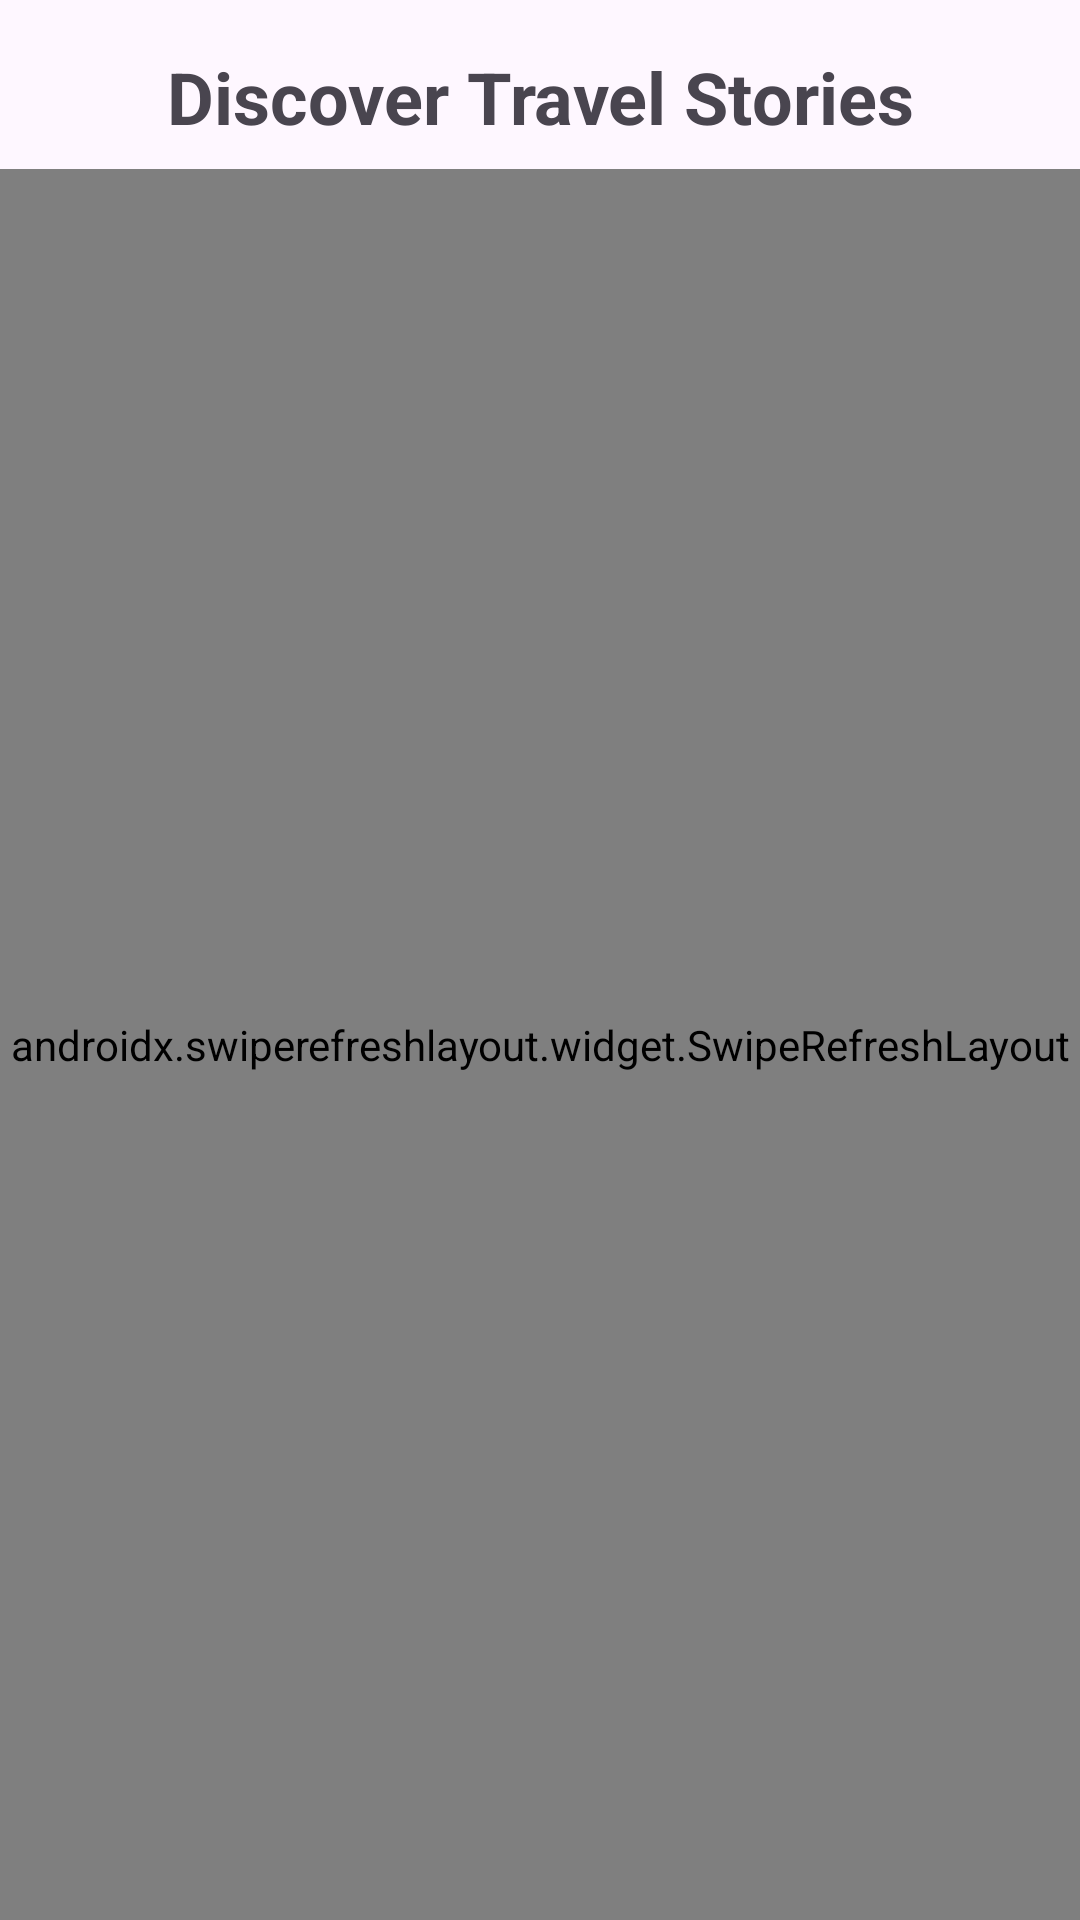

Layout XML and referenced resources for this Android screen:
<!-- AndroidManifest.xml: application theme Theme.Travelog -->
<!-- res/layout/fragment_feed.xml -->
<?xml version="1.0" encoding="utf-8"?>
<androidx.constraintlayout.widget.ConstraintLayout xmlns:android="http://schemas.android.com/apk/res/android"
    xmlns:app="http://schemas.android.com/apk/res-auto"
    xmlns:tools="http://schemas.android.com/tools"
    android:layout_width="match_parent"
    android:layout_height="match_parent"
    tools:context=".ui.feed.FeedFragment">

    <TextView
        android:id="@+id/offline_bar"
        android:layout_width="0dp"
        android:layout_height="wrap_content"
        android:background="@color/app_blue"
        android:padding="8dp"
        android:text="You're offline. Data shown from local storage."
        android:textAlignment="center"
        android:textColor="@android:color/white"
        android:visibility="gone"
        app:layout_constraintEnd_toEndOf="parent"
        app:layout_constraintStart_toStartOf="parent"
        app:layout_constraintTop_toTopOf="parent" />

    <TextView
        android:id="@+id/title_text"
        android:layout_width="wrap_content"
        android:layout_height="wrap_content"
        android:layout_marginTop="16dp"
        android:text="Discover Travel Stories"
        android:textSize="24sp"
        android:textStyle="bold"
        android:textAlignment="center"
        app:layout_constraintEnd_toEndOf="parent"
        app:layout_constraintStart_toStartOf="parent"
        app:layout_constraintTop_toBottomOf="@id/offline_bar" />

    <androidx.swiperefreshlayout.widget.SwipeRefreshLayout
        android:id="@+id/swipe_refresh_layout"
        android:layout_width="0dp"
        android:layout_height="0dp"
        android:layout_marginTop="8dp"
        app:layout_constraintBottom_toBottomOf="parent"
        app:layout_constraintEnd_toEndOf="parent"
        app:layout_constraintStart_toStartOf="parent"
        app:layout_constraintTop_toBottomOf="@id/title_text">

        <androidx.recyclerview.widget.RecyclerView
            android:id="@+id/posts_recycler_view"
            android:layout_width="match_parent"
            android:layout_height="match_parent"
            tools:listitem="@layout/item_post" />

    </androidx.swiperefreshlayout.widget.SwipeRefreshLayout>

    <ProgressBar
        android:id="@+id/loading_progress"
        android:layout_width="wrap_content"
        android:layout_height="wrap_content"
        android:visibility="gone"
        app:layout_constraintBottom_toBottomOf="parent"
        app:layout_constraintEnd_toEndOf="parent"
        app:layout_constraintStart_toStartOf="parent"
        app:layout_constraintTop_toTopOf="parent" />

    <TextView
        android:id="@+id/empty_view"
        android:layout_width="wrap_content"
        android:layout_height="wrap_content"
        android:text="No travel posts available."
        android:textSize="18sp"
        android:visibility="gone"
        app:layout_constraintBottom_toBottomOf="parent"
        app:layout_constraintEnd_toEndOf="parent"
        app:layout_constraintStart_toStartOf="parent"
        app:layout_constraintTop_toTopOf="parent" />

</androidx.constraintlayout.widget.ConstraintLayout>
<!-- res/layout/item_post.xml (included above) -->
<?xml version="1.0" encoding="utf-8"?>
<androidx.cardview.widget.CardView xmlns:android="http://schemas.android.com/apk/res/android"
    xmlns:app="http://schemas.android.com/apk/res-auto"
    xmlns:tools="http://schemas.android.com/tools"
    android:layout_width="match_parent"
    android:layout_height="wrap_content"
    android:layout_marginHorizontal="8dp"
    android:layout_marginVertical="8dp"
    app:cardCornerRadius="12dp"
    app:cardElevation="3dp">

    <androidx.constraintlayout.widget.ConstraintLayout
        android:layout_width="match_parent"
        android:layout_height="wrap_content"
        android:paddingBottom="12dp">

        <ImageView
            android:id="@+id/postImage"
            android:layout_width="match_parent"
            android:layout_height="180dp"
            android:contentDescription="Post image"
            android:scaleType="centerCrop"
            app:layout_constraintEnd_toEndOf="parent"
            app:layout_constraintStart_toStartOf="parent"
            app:layout_constraintTop_toTopOf="parent"
            tools:src="@tools:sample/backgrounds/scenic" />

        <TextView
            android:id="@+id/postUsername"
            android:layout_width="0dp"
            android:layout_height="wrap_content"
            android:layout_marginStart="12dp"
            android:layout_marginTop="8dp"
            android:layout_marginEnd="12dp"
            android:textColor="#757575"
            android:textSize="12sp"
            android:textStyle="italic"
            app:layout_constraintEnd_toEndOf="parent"
            app:layout_constraintStart_toStartOf="parent"
            app:layout_constraintTop_toBottomOf="@id/postImage"
            tools:text="By JohnDoe" />

        <TextView
            android:id="@+id/postTitle"
            android:layout_width="0dp"
            android:layout_height="wrap_content"
            android:layout_marginStart="12dp"
            android:layout_marginTop="4dp"
            android:layout_marginEnd="12dp"
            android:ellipsize="end"
            android:maxLines="2"
            android:textColor="#212121"
            android:textSize="18sp"
            android:textStyle="bold"
            app:layout_constraintEnd_toEndOf="parent"
            app:layout_constraintStart_toStartOf="parent"
            app:layout_constraintTop_toBottomOf="@id/postUsername"
            tools:text="Amazing trip to Paris" />

        <TextView
            android:id="@+id/postDescription"
            android:layout_width="0dp"
            android:layout_height="wrap_content"
            android:layout_marginStart="12dp"
            android:layout_marginTop="4dp"
            android:layout_marginEnd="12dp"
            android:ellipsize="end"
            android:maxLines="3"
            android:textColor="#424242"
            android:textSize="14sp"
            app:layout_constraintEnd_toEndOf="parent"
            app:layout_constraintStart_toStartOf="parent"
            app:layout_constraintTop_toBottomOf="@id/postTitle"
            tools:text="This was an amazing experience visiting the Eiffel Tower and other landmarks. The weather was perfect and the food was delicious!" />

        <TextView
            android:id="@+id/postLocation"
            android:layout_width="0dp"
            android:layout_height="wrap_content"
            android:layout_marginStart="12dp"
            android:layout_marginTop="8dp"
            android:layout_marginEnd="12dp"
            android:drawablePadding="4dp"
            android:ellipsize="end"
            android:maxLines="1"
            android:textColor="#1976D2"
            android:textSize="14sp"
            app:drawableStartCompat="@android:drawable/ic_menu_mylocation"
            app:layout_constraintEnd_toEndOf="parent"
            app:layout_constraintStart_toStartOf="parent"
            app:layout_constraintTop_toBottomOf="@id/postDescription"
            tools:text="Paris, France" />

    </androidx.constraintlayout.widget.ConstraintLayout>
</androidx.cardview.widget.CardView>
<!-- resources referenced by this layout -->
<resources>
  <color name="app_blue">#1E88E5</color>
  <style name="Theme.Travelog" parent="Base.Theme.Travelog" />
  <style name="Base.Theme.Travelog" parent="Theme.Material3.DayNight.NoActionBar">
          
          
      </style>
</resources>
